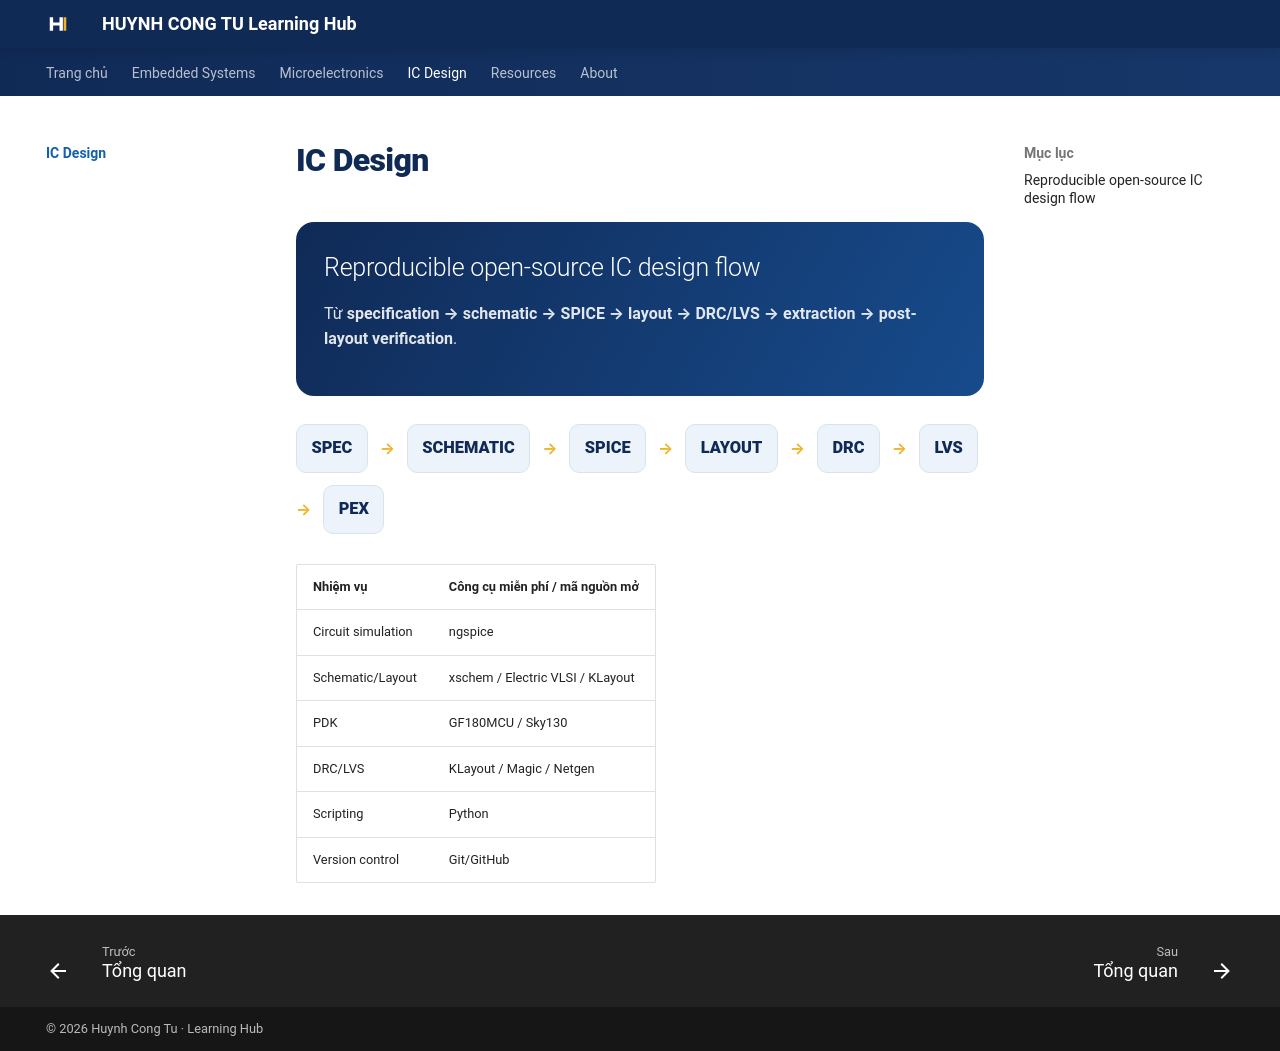

repository: Huynhcongtu/hct-learning-hub · page: courses/ic-design/index.html · generator: mkdocs

# IC Design

<div class="hct-course-banner" markdown>

## Reproducible open-source IC design flow

Từ **specification → schematic → SPICE → layout → DRC/LVS → extraction → post-layout verification**.

</div>

<div class="hct-path">
<span>SPEC</span><b>→</b><span>SCHEMATIC</span><b>→</b><span>SPICE</span><b>→</b><span>LAYOUT</span><b>→</b><span>DRC</span><b>→</b><span>LVS</span><b>→</b><span>PEX</span>
</div>

| Nhiệm vụ | Công cụ miễn phí / mã nguồn mở |
|---|---|
| Circuit simulation | ngspice |
| Schematic/Layout | xschem / Electric VLSI / KLayout |
| PDK | GF180MCU / Sky130 |
| DRC/LVS | KLayout / Magic / Netgen |
| Scripting | Python |
| Version control | Git/GitHub |
